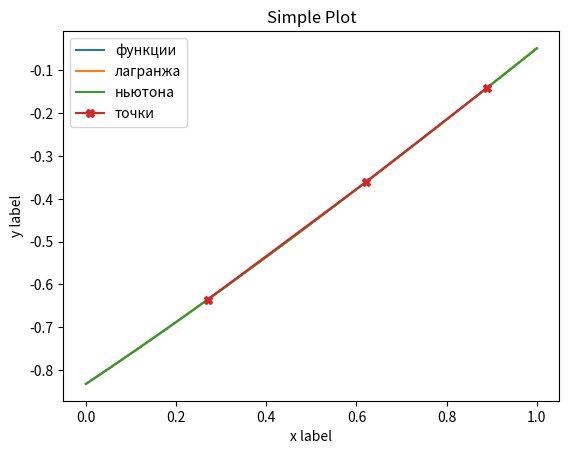

Write Python code to recreate this figure.
# -*- coding: utf-8 -*-
import numpy as np
import matplotlib.pyplot as plt

# general
points = [0.27, 0.62, 0.89]


def my_func(x):
    return x - np.sqrt(np.log(x + 2))


interval_points = np.arange(0.0, 1.0, 0.2)
calculated_values = list(map(my_func, points))


# lagrange http://mathworld.wolfram.com/LagrangeInterpolatingPolynomial.html
def lagrange_polynomial(points, x):
    nearest_points = find_nearest_points(points, x)
    x1 = nearest_points[0]
    x2 = nearest_points[1]
    x3 = nearest_points[2]
    y1 = my_func(x1)
    y2 = my_func(x2)
    y3 = my_func(x3)

    return (x - x2) * (x - x3) * y1 / (x1 - x2) / (x1 - x3) + (x - x1) * (x - x3) * y2 / (x2 - x1) / (x2 - x3) + (
                x - x1) * (x - x2) * y3 / (x3 - x1) / (x3 - x2)


# newton http://mathfaculty.fullerton.edu/mathews/n2003/NewtonPolyMod.html
def seq2(x0, x1, f):
    return (f(x1) - f(x0)) / (x1 - x0)


def seq3(x0, x1, x2, f):
    return (seq2(x1, x2, f) - seq2(x0, x1, f)) / (x2 - x0)


def seq4(x0, x1, x2, x3, f):
    return (seq3(x1, x2, x3, f) - seq3(x0, x1, x2, f)) / (x3 - x0)


def newton_polynomial(points, x, f):
    nps = find_nearest_points(points, x, 4)
    x0 = nps[0]
    x1 = nps[1]
    x2 = nps[2]
    x3 = nps[3]
    return f(x0) + seq2(x0, x1, f) * (x - x0) + seq3(x0, x1, x2, f) * (x - x0) * (x - x1) + seq4(x0, x1, x2, x3, f) * (
                x - x0) * (x - x1) * (x - x2)


# utils
def find_nearest_points(points, point, n=3):
    tuples_arr = list(map(lambda x: (x, np.abs(x - point)), points))

    return sorted(map(lambda x: x[0],
                      sorted(tuples_arr,
                             key=lambda x: x[1])[:n]))


def find_diff(arr1, arr2):
    zipped_tuples = list(zip(arr1, arr2))
    return list(map(lambda t: np.abs(t[0] - t[1]), zipped_tuples))


lagrange_polynomials = list(map(lambda p: lagrange_polynomial(interval_points, p), points))
newton_polynomials = list(map(lambda p: newton_polynomial(interval_points, p, my_func), points))
print("значение функции", list(calculated_values))
print("полиномы лагранжа", list(lagrange_polynomials))
print("точность лагранжа", find_diff(calculated_values, lagrange_polynomials))
print("полиномы ньютона", list(newton_polynomials))
print("точность ньютона", find_diff(calculated_values, newton_polynomials))

lin_space = np.linspace(0, 1, 1000)
function_lin_space = list(map(lambda x: my_func(x), lin_space))
lagrange_lin_space = list(map(lambda x: lagrange_polynomial(interval_points, x), lin_space))
newton_lin_space = list(map(lambda p: newton_polynomial(interval_points, p, my_func), lin_space))
plt.plot(lin_space, function_lin_space, label='функции')
plt.plot(lin_space, lagrange_lin_space, label='лагранжа')
plt.plot(lin_space, newton_lin_space, label='ньютона')
plt.plot(points, calculated_values, label='точки', marker = 'X')

plt.xlabel('x label')
plt.ylabel('y label')

plt.title("Simple Plot")

plt.legend()

plt.show()